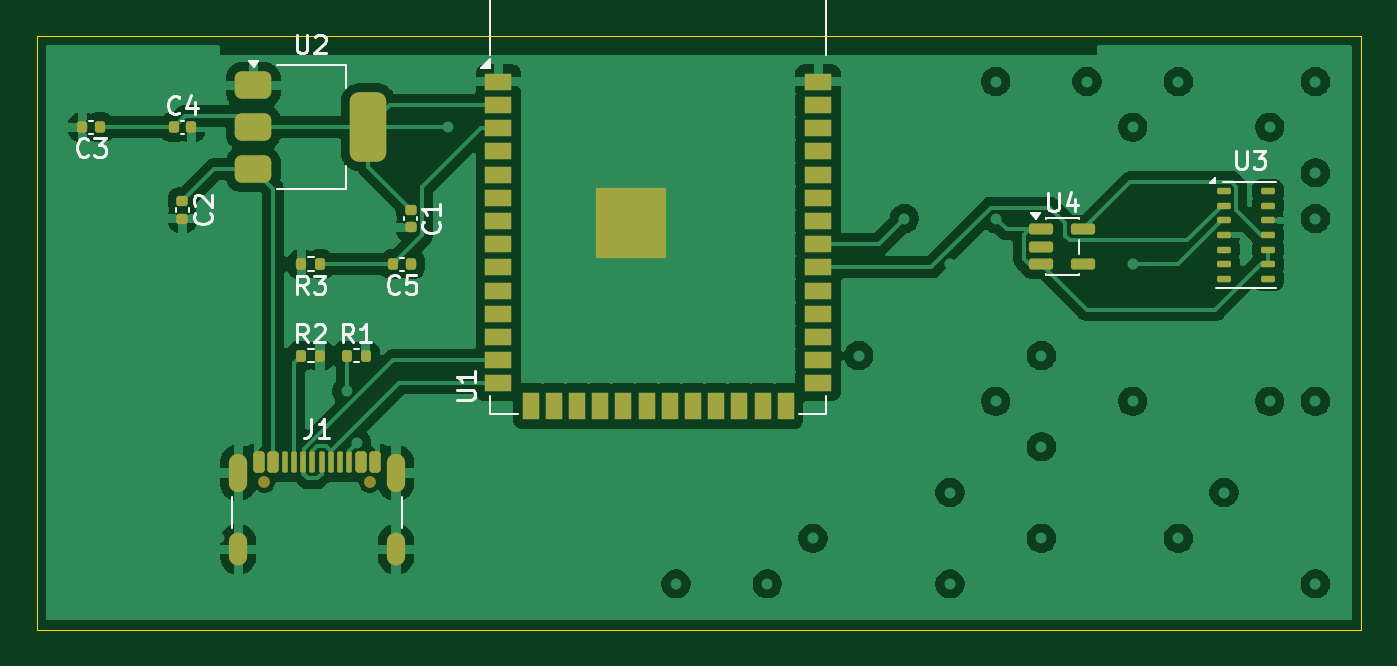
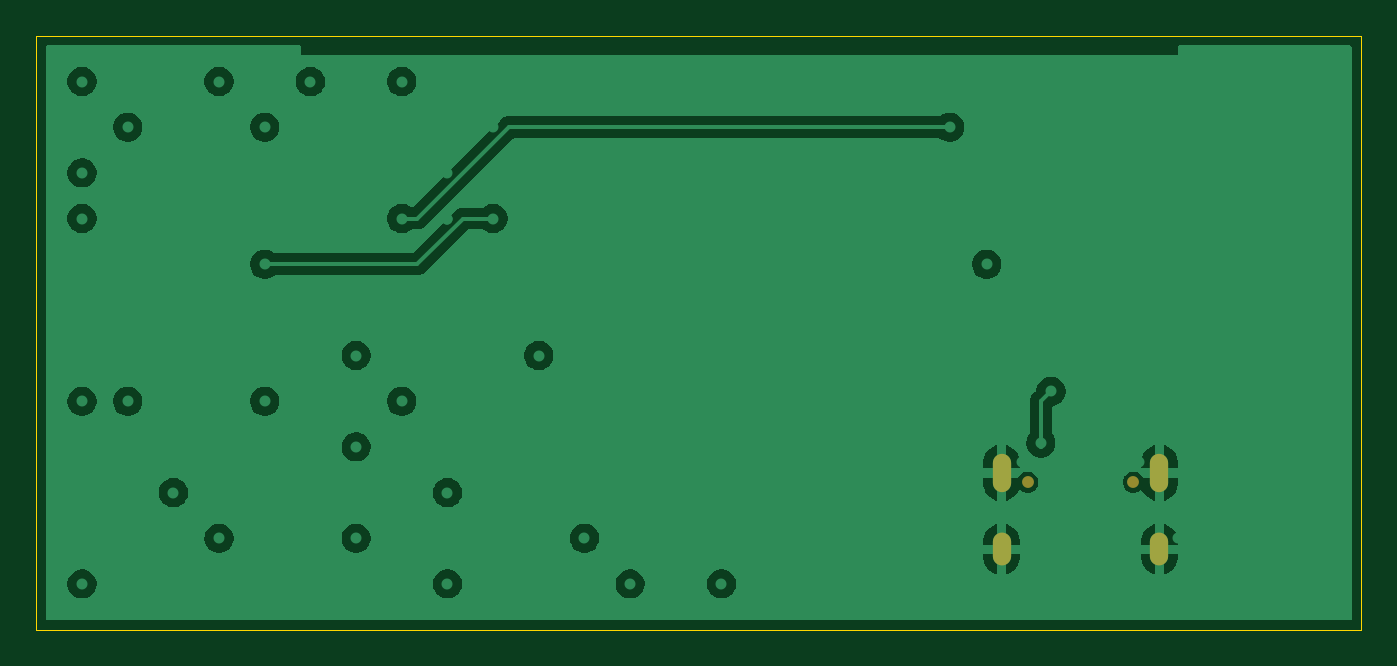
Circuit board: 9 layer files. Board 72.5 x 32.5 mm.
- bottom_copper: Heartbeat-B_Cu.gbr (66146 bytes)
- bottom_mask: Heartbeat-B_Mask.gbr (763 bytes)
- paste: Heartbeat-B_Paste.gbr (469 bytes)
- bottom_silk: Heartbeat-B_Silkscreen.gbr (470 bytes)
- outline: Heartbeat-Edge_Cuts.gbr (634 bytes)
- top_copper: Heartbeat-F_Cu.gbr (124673 bytes)
- top_mask: Heartbeat-F_Mask.gbr (5833 bytes)
- paste: Heartbeat-F_Paste.gbr (5612 bytes)
- top_silk: Heartbeat-F_Silkscreen.gbr (17295 bytes)

=== bottom_copper: Heartbeat-B_Cu.gbr (66146 bytes, source omitted) ===
=== bottom_mask: Heartbeat-B_Mask.gbr ===
%TF.GenerationSoftware,KiCad,Pcbnew,10.0.7*%
%TF.CreationDate,2026-11-08T15:27:34+03:00*%
%TF.ProjectId,Heartbeat,48656172-7462-4656-9174-2e6b69636164,rev?*%
%TF.SameCoordinates,Original*%
%TF.FileFunction,Soldermask,Bot*%
%TF.FilePolarity,Negative*%
%FSLAX46Y46*%
G04 Gerber Fmt 4.6, Leading zero omitted, Abs format (unit mm)*
G04 Created by KiCad (PCBNEW 10.0.7) date 2026-11-08 15:27:34*
%MOMM*%
%LPD*%
G01*
G04 APERTURE LIST*
%ADD10C,0.650000*%
%ADD11O,1.000000X2.100000*%
%ADD12O,1.000000X1.800000*%
G04 APERTURE END LIST*
D10*
%TO.C,J1*%
X124955000Y-111930000D03*
X130735000Y-111930000D03*
D11*
X123525000Y-111430000D03*
D12*
X123525000Y-115610000D03*
D11*
X132165000Y-111430000D03*
D12*
X132165000Y-115610000D03*
%TD*%
M02*

=== paste: Heartbeat-B_Paste.gbr ===
%TF.GenerationSoftware,KiCad,Pcbnew,10.0.7*%
%TF.CreationDate,2026-11-08T15:27:34+03:00*%
%TF.ProjectId,Heartbeat,48656172-7462-4656-9174-2e6b69636164,rev?*%
%TF.SameCoordinates,Original*%
%TF.FileFunction,Paste,Bot*%
%TF.FilePolarity,Positive*%
%FSLAX46Y46*%
G04 Gerber Fmt 4.6, Leading zero omitted, Abs format (unit mm)*
G04 Created by KiCad (PCBNEW 10.0.7) date 2026-11-08 15:27:34*
%MOMM*%
%LPD*%
G01*
G04 APERTURE LIST*
G04 APERTURE END LIST*
M02*

=== bottom_silk: Heartbeat-B_Silkscreen.gbr ===
%TF.GenerationSoftware,KiCad,Pcbnew,10.0.7*%
%TF.CreationDate,2026-11-08T15:27:34+03:00*%
%TF.ProjectId,Heartbeat,48656172-7462-4656-9174-2e6b69636164,rev?*%
%TF.SameCoordinates,Original*%
%TF.FileFunction,Legend,Bot*%
%TF.FilePolarity,Positive*%
%FSLAX46Y46*%
G04 Gerber Fmt 4.6, Leading zero omitted, Abs format (unit mm)*
G04 Created by KiCad (PCBNEW 10.0.7) date 2026-11-08 15:27:34*
%MOMM*%
%LPD*%
G01*
G04 APERTURE LIST*
G04 APERTURE END LIST*
M02*

=== outline: Heartbeat-Edge_Cuts.gbr ===
%TF.GenerationSoftware,KiCad,Pcbnew,10.0.7*%
%TF.CreationDate,2026-11-08T15:27:35+03:00*%
%TF.ProjectId,Heartbeat,48656172-7462-4656-9174-2e6b69636164,rev?*%
%TF.SameCoordinates,Original*%
%TF.FileFunction,Profile,NP*%
%FSLAX46Y46*%
G04 Gerber Fmt 4.6, Leading zero omitted, Abs format (unit mm)*
G04 Created by KiCad (PCBNEW 10.0.7) date 2026-11-08 15:27:35*
%MOMM*%
%LPD*%
G01*
G04 APERTURE LIST*
%TA.AperFunction,Profile*%
%ADD10C,0.050000*%
%TD*%
G04 APERTURE END LIST*
D10*
X112500000Y-87500000D02*
X185000000Y-87500000D01*
X185000000Y-120000000D01*
X112500000Y-120000000D01*
X112500000Y-87500000D01*
M02*

=== top_copper: Heartbeat-F_Cu.gbr (124673 bytes, source omitted) ===
=== top_mask: Heartbeat-F_Mask.gbr ===
%TF.GenerationSoftware,KiCad,Pcbnew,10.0.7*%
%TF.CreationDate,2026-11-08T15:27:34+03:00*%
%TF.ProjectId,Heartbeat,48656172-7462-4656-9174-2e6b69636164,rev?*%
%TF.SameCoordinates,Original*%
%TF.FileFunction,Soldermask,Top*%
%TF.FilePolarity,Negative*%
%FSLAX46Y46*%
G04 Gerber Fmt 4.6, Leading zero omitted, Abs format (unit mm)*
G04 Created by KiCad (PCBNEW 10.0.7) date 2026-11-08 15:27:34*
%MOMM*%
%LPD*%
G01*
G04 APERTURE LIST*
G04 Aperture macros list*
%AMRoundRect*
0 Rectangle with rounded corners*
0 $1 Rounding radius*
0 $2 $3 $4 $5 $6 $7 $8 $9 X,Y pos of 4 corners*
0 Add a 4 corners polygon primitive as box body*
4,1,4,$2,$3,$4,$5,$6,$7,$8,$9,$2,$3,0*
0 Add four circle primitives for the rounded corners*
1,1,$1+$1,$2,$3*
1,1,$1+$1,$4,$5*
1,1,$1+$1,$6,$7*
1,1,$1+$1,$8,$9*
0 Add four rect primitives between the rounded corners*
20,1,$1+$1,$2,$3,$4,$5,0*
20,1,$1+$1,$4,$5,$6,$7,0*
20,1,$1+$1,$6,$7,$8,$9,0*
20,1,$1+$1,$8,$9,$2,$3,0*%
G04 Aperture macros list end*
%ADD10RoundRect,0.135000X-0.135000X-0.185000X0.135000X-0.185000X0.135000X0.185000X-0.135000X0.185000X0*%
%ADD11RoundRect,0.140000X-0.170000X0.140000X-0.170000X-0.140000X0.170000X-0.140000X0.170000X0.140000X0*%
%ADD12C,0.650000*%
%ADD13RoundRect,0.150000X-0.150000X-0.425000X0.150000X-0.425000X0.150000X0.425000X-0.150000X0.425000X0*%
%ADD14RoundRect,0.075000X-0.075000X-0.500000X0.075000X-0.500000X0.075000X0.500000X-0.075000X0.500000X0*%
%ADD15O,1.000000X2.100000*%
%ADD16O,1.000000X1.800000*%
%ADD17RoundRect,0.150000X-0.512500X-0.150000X0.512500X-0.150000X0.512500X0.150000X-0.512500X0.150000X0*%
%ADD18RoundRect,0.140000X0.140000X0.170000X-0.140000X0.170000X-0.140000X-0.170000X0.140000X-0.170000X0*%
%ADD19R,1.500000X0.900000*%
%ADD20R,0.900000X1.500000*%
%ADD21C,0.600000*%
%ADD22R,3.900000X3.900000*%
%ADD23RoundRect,0.375000X-0.625000X-0.375000X0.625000X-0.375000X0.625000X0.375000X-0.625000X0.375000X0*%
%ADD24RoundRect,0.500000X-0.500000X-1.400000X0.500000X-1.400000X0.500000X1.400000X-0.500000X1.400000X0*%
%ADD25RoundRect,0.135000X0.135000X0.185000X-0.135000X0.185000X-0.135000X-0.185000X0.135000X-0.185000X0*%
%ADD26RoundRect,0.140000X-0.140000X-0.170000X0.140000X-0.170000X0.140000X0.170000X-0.140000X0.170000X0*%
%ADD27RoundRect,0.087500X-0.287500X-0.087500X0.287500X-0.087500X0.287500X0.087500X-0.287500X0.087500X0*%
G04 APERTURE END LIST*
D10*
%TO.C,R2*%
X126990000Y-105000000D03*
X128010000Y-105000000D03*
%TD*%
D11*
%TO.C,C1*%
X132980000Y-97020000D03*
X132980000Y-97980000D03*
%TD*%
D12*
%TO.C,J1*%
X124955000Y-111930000D03*
X130735000Y-111930000D03*
D13*
X124645000Y-110855000D03*
X125445000Y-110855000D03*
D14*
X126595000Y-110855000D03*
X127595000Y-110855000D03*
X128095000Y-110855000D03*
X129095000Y-110855000D03*
D13*
X130245000Y-110855000D03*
X131045000Y-110855000D03*
X131045000Y-110855000D03*
X130245000Y-110855000D03*
D14*
X129595000Y-110855000D03*
X128595000Y-110855000D03*
X127095000Y-110855000D03*
X126095000Y-110855000D03*
D13*
X125445000Y-110855000D03*
X124645000Y-110855000D03*
D15*
X123525000Y-111430000D03*
D16*
X123525000Y-115610000D03*
D15*
X132165000Y-111430000D03*
D16*
X132165000Y-115610000D03*
%TD*%
D17*
%TO.C,U4*%
X167500000Y-98100000D03*
X167500000Y-99050000D03*
X167500000Y-100000000D03*
X169775000Y-100000000D03*
X169775000Y-98100000D03*
%TD*%
D18*
%TO.C,C5*%
X132980000Y-100000000D03*
X132020000Y-100000000D03*
%TD*%
D11*
%TO.C,C2*%
X120480000Y-96540000D03*
X120480000Y-97500000D03*
%TD*%
D19*
%TO.C,U1*%
X137775000Y-90015000D03*
X137775000Y-91285000D03*
X137775000Y-92555000D03*
X137775000Y-93825000D03*
X137775000Y-95095000D03*
X137775000Y-96365000D03*
X137775000Y-97635000D03*
X137775000Y-98905000D03*
X137775000Y-100175000D03*
X137775000Y-101445000D03*
X137775000Y-102715000D03*
X137775000Y-103985000D03*
X137775000Y-105255000D03*
X137775000Y-106525000D03*
D20*
X139540000Y-107775000D03*
X140810000Y-107775000D03*
X142080000Y-107775000D03*
X143350000Y-107775000D03*
X144620000Y-107775000D03*
X145890000Y-107775000D03*
X147160000Y-107775000D03*
X148430000Y-107775000D03*
X149700000Y-107775000D03*
X150970000Y-107775000D03*
X152240000Y-107775000D03*
X153510000Y-107775000D03*
D19*
X155275000Y-106525000D03*
X155275000Y-105255000D03*
X155275000Y-103985000D03*
X155275000Y-102715000D03*
X155275000Y-101445000D03*
X155275000Y-100175000D03*
X155275000Y-98905000D03*
X155275000Y-97635000D03*
X155275000Y-96365000D03*
X155275000Y-95095000D03*
X155275000Y-93825000D03*
X155275000Y-92555000D03*
X155275000Y-91285000D03*
X155275000Y-90015000D03*
D21*
X143625000Y-97035000D03*
X143625000Y-98435000D03*
X144325000Y-96335000D03*
X144325000Y-97735000D03*
X144325000Y-99135000D03*
X145025000Y-97035000D03*
D22*
X145025000Y-97735000D03*
D21*
X145025000Y-98435000D03*
X145725000Y-96335000D03*
X145725000Y-97735000D03*
X145725000Y-99135000D03*
X146425000Y-97035000D03*
X146425000Y-98435000D03*
%TD*%
D23*
%TO.C,U2*%
X124350000Y-90200000D03*
X124350000Y-92500000D03*
D24*
X130650000Y-92500000D03*
D23*
X124350000Y-94800000D03*
%TD*%
D25*
%TO.C,R3*%
X128010000Y-100000000D03*
X126990000Y-100000000D03*
%TD*%
D18*
%TO.C,C3*%
X115960000Y-92500000D03*
X115000000Y-92500000D03*
%TD*%
D10*
%TO.C,R1*%
X129490000Y-105000000D03*
X130510000Y-105000000D03*
%TD*%
D26*
%TO.C,C4*%
X120000000Y-92500000D03*
X120960000Y-92500000D03*
%TD*%
D27*
%TO.C,U3*%
X177500000Y-96000000D03*
X177500000Y-96800000D03*
X177500000Y-97600000D03*
X177500000Y-98400000D03*
X177500000Y-99200000D03*
X177500000Y-100000000D03*
X177500000Y-100800000D03*
X179900000Y-100800000D03*
X179900000Y-100000000D03*
X179900000Y-99200000D03*
X179900000Y-98400000D03*
X179900000Y-97600000D03*
X179900000Y-96800000D03*
X179900000Y-96000000D03*
%TD*%
M02*

=== paste: Heartbeat-F_Paste.gbr ===
%TF.GenerationSoftware,KiCad,Pcbnew,10.0.7*%
%TF.CreationDate,2026-11-08T15:27:34+03:00*%
%TF.ProjectId,Heartbeat,48656172-7462-4656-9174-2e6b69636164,rev?*%
%TF.SameCoordinates,Original*%
%TF.FileFunction,Paste,Top*%
%TF.FilePolarity,Positive*%
%FSLAX46Y46*%
G04 Gerber Fmt 4.6, Leading zero omitted, Abs format (unit mm)*
G04 Created by KiCad (PCBNEW 10.0.7) date 2026-11-08 15:27:34*
%MOMM*%
%LPD*%
G01*
G04 APERTURE LIST*
G04 Aperture macros list*
%AMRoundRect*
0 Rectangle with rounded corners*
0 $1 Rounding radius*
0 $2 $3 $4 $5 $6 $7 $8 $9 X,Y pos of 4 corners*
0 Add a 4 corners polygon primitive as box body*
4,1,4,$2,$3,$4,$5,$6,$7,$8,$9,$2,$3,0*
0 Add four circle primitives for the rounded corners*
1,1,$1+$1,$2,$3*
1,1,$1+$1,$4,$5*
1,1,$1+$1,$6,$7*
1,1,$1+$1,$8,$9*
0 Add four rect primitives between the rounded corners*
20,1,$1+$1,$2,$3,$4,$5,0*
20,1,$1+$1,$4,$5,$6,$7,0*
20,1,$1+$1,$6,$7,$8,$9,0*
20,1,$1+$1,$8,$9,$2,$3,0*%
G04 Aperture macros list end*
%ADD10RoundRect,0.135000X-0.135000X-0.185000X0.135000X-0.185000X0.135000X0.185000X-0.135000X0.185000X0*%
%ADD11RoundRect,0.140000X-0.170000X0.140000X-0.170000X-0.140000X0.170000X-0.140000X0.170000X0.140000X0*%
%ADD12RoundRect,0.150000X-0.150000X-0.425000X0.150000X-0.425000X0.150000X0.425000X-0.150000X0.425000X0*%
%ADD13RoundRect,0.075000X-0.075000X-0.500000X0.075000X-0.500000X0.075000X0.500000X-0.075000X0.500000X0*%
%ADD14O,1.000000X2.100000*%
%ADD15O,1.000000X1.800000*%
%ADD16RoundRect,0.150000X-0.512500X-0.150000X0.512500X-0.150000X0.512500X0.150000X-0.512500X0.150000X0*%
%ADD17RoundRect,0.140000X0.140000X0.170000X-0.140000X0.170000X-0.140000X-0.170000X0.140000X-0.170000X0*%
%ADD18R,0.900000X0.900000*%
%ADD19R,1.500000X0.900000*%
%ADD20R,0.900000X1.500000*%
%ADD21RoundRect,0.375000X-0.625000X-0.375000X0.625000X-0.375000X0.625000X0.375000X-0.625000X0.375000X0*%
%ADD22RoundRect,0.500000X-0.500000X-1.400000X0.500000X-1.400000X0.500000X1.400000X-0.500000X1.400000X0*%
%ADD23RoundRect,0.135000X0.135000X0.185000X-0.135000X0.185000X-0.135000X-0.185000X0.135000X-0.185000X0*%
%ADD24RoundRect,0.140000X-0.140000X-0.170000X0.140000X-0.170000X0.140000X0.170000X-0.140000X0.170000X0*%
%ADD25RoundRect,0.087500X-0.287500X-0.087500X0.287500X-0.087500X0.287500X0.087500X-0.287500X0.087500X0*%
G04 APERTURE END LIST*
D10*
%TO.C,R2*%
X126990000Y-105000000D03*
X128010000Y-105000000D03*
%TD*%
D11*
%TO.C,C1*%
X132980000Y-97020000D03*
X132980000Y-97980000D03*
%TD*%
D12*
%TO.C,J1*%
X124645000Y-110855000D03*
X125445000Y-110855000D03*
D13*
X126595000Y-110855000D03*
X127595000Y-110855000D03*
X128095000Y-110855000D03*
X129095000Y-110855000D03*
D12*
X130245000Y-110855000D03*
X131045000Y-110855000D03*
X131045000Y-110855000D03*
X130245000Y-110855000D03*
D13*
X129595000Y-110855000D03*
X128595000Y-110855000D03*
X127095000Y-110855000D03*
X126095000Y-110855000D03*
D12*
X125445000Y-110855000D03*
X124645000Y-110855000D03*
D14*
X123525000Y-111430000D03*
D15*
X123525000Y-115610000D03*
D14*
X132165000Y-111430000D03*
D15*
X132165000Y-115610000D03*
%TD*%
D16*
%TO.C,U4*%
X167500000Y-98100000D03*
X167500000Y-99050000D03*
X167500000Y-100000000D03*
X169775000Y-100000000D03*
X169775000Y-98100000D03*
%TD*%
D17*
%TO.C,C5*%
X132980000Y-100000000D03*
X132020000Y-100000000D03*
%TD*%
D11*
%TO.C,C2*%
X120480000Y-96540000D03*
X120480000Y-97500000D03*
%TD*%
D18*
%TO.C,U1*%
X143625000Y-96335000D03*
X143625000Y-97735000D03*
X143625000Y-99135000D03*
X145025000Y-96335000D03*
X145025000Y-97735000D03*
X145025000Y-99135000D03*
X146425000Y-96335000D03*
X146425000Y-97735000D03*
X146425000Y-99135000D03*
D19*
X137775000Y-90015000D03*
X137775000Y-91285000D03*
X137775000Y-92555000D03*
X137775000Y-93825000D03*
X137775000Y-95095000D03*
X137775000Y-96365000D03*
X137775000Y-97635000D03*
X137775000Y-98905000D03*
X137775000Y-100175000D03*
X137775000Y-101445000D03*
X137775000Y-102715000D03*
X137775000Y-103985000D03*
X137775000Y-105255000D03*
X137775000Y-106525000D03*
D20*
X139540000Y-107775000D03*
X140810000Y-107775000D03*
X142080000Y-107775000D03*
X143350000Y-107775000D03*
X144620000Y-107775000D03*
X145890000Y-107775000D03*
X147160000Y-107775000D03*
X148430000Y-107775000D03*
X149700000Y-107775000D03*
X150970000Y-107775000D03*
X152240000Y-107775000D03*
X153510000Y-107775000D03*
D19*
X155275000Y-106525000D03*
X155275000Y-105255000D03*
X155275000Y-103985000D03*
X155275000Y-102715000D03*
X155275000Y-101445000D03*
X155275000Y-100175000D03*
X155275000Y-98905000D03*
X155275000Y-97635000D03*
X155275000Y-96365000D03*
X155275000Y-95095000D03*
X155275000Y-93825000D03*
X155275000Y-92555000D03*
X155275000Y-91285000D03*
X155275000Y-90015000D03*
%TD*%
D21*
%TO.C,U2*%
X124350000Y-90200000D03*
X124350000Y-92500000D03*
D22*
X130650000Y-92500000D03*
D21*
X124350000Y-94800000D03*
%TD*%
D23*
%TO.C,R3*%
X128010000Y-100000000D03*
X126990000Y-100000000D03*
%TD*%
D17*
%TO.C,C3*%
X115960000Y-92500000D03*
X115000000Y-92500000D03*
%TD*%
D10*
%TO.C,R1*%
X129490000Y-105000000D03*
X130510000Y-105000000D03*
%TD*%
D24*
%TO.C,C4*%
X120000000Y-92500000D03*
X120960000Y-92500000D03*
%TD*%
D25*
%TO.C,U3*%
X177500000Y-96000000D03*
X177500000Y-96800000D03*
X177500000Y-97600000D03*
X177500000Y-98400000D03*
X177500000Y-99200000D03*
X177500000Y-100000000D03*
X177500000Y-100800000D03*
X179900000Y-100800000D03*
X179900000Y-100000000D03*
X179900000Y-99200000D03*
X179900000Y-98400000D03*
X179900000Y-97600000D03*
X179900000Y-96800000D03*
X179900000Y-96000000D03*
%TD*%
M02*

=== top_silk: Heartbeat-F_Silkscreen.gbr (17295 bytes, source omitted) ===
